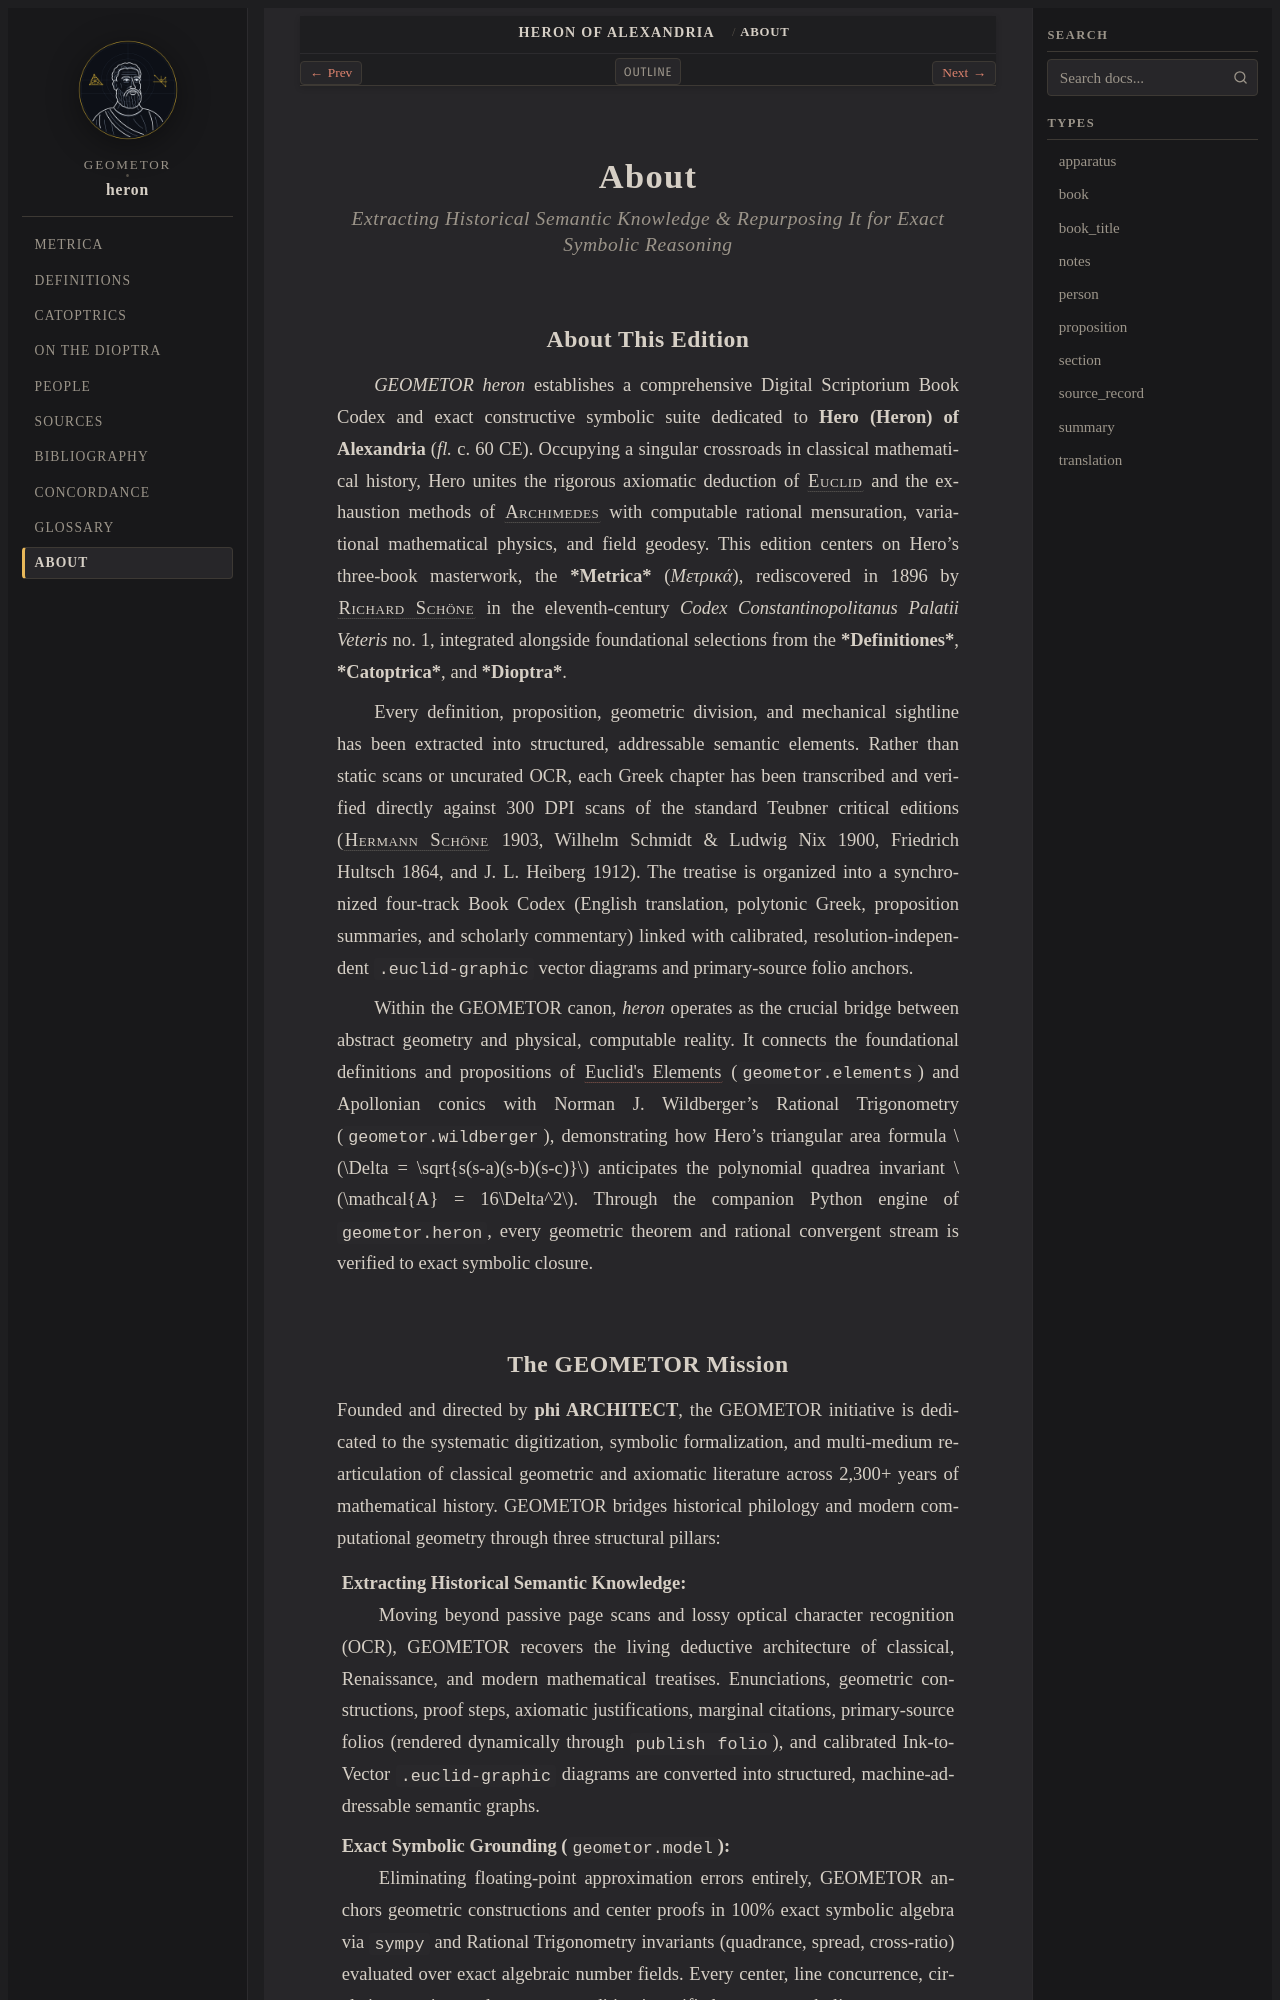

repository: geometor/heron · page: about/index.html · generator: sphinx

:navigation: header
:order: 20
:nav_title: About

.. _about:
.. _about-index:
.. _about-heron:
.. _heron-about:
.. _heron-mission:

About
=====

.. rubric:: Extracting Historical Semantic Knowledge & Repurposing It for Exact Symbolic Reasoning

About This Edition
------------------

*GEOMETOR heron* establishes a comprehensive Digital Scriptorium Book Codex and exact constructive symbolic suite dedicated to **Hero (Heron) of Alexandria** (*fl.* c. 60 CE). Occupying a singular crossroads in classical mathematical history, Hero unites the rigorous axiomatic deduction of :person:`Euclid <euclid>` and the exhaustion methods of :person:`Archimedes <archimedes>` with computable rational mensuration, variational mathematical physics, and field geodesy. This edition centers on Hero's three-book masterwork, the ***Metrica*** (*Μετρικά*), rediscovered in 1896 by :person:`Richard Schöne <schoene-richard>` in the eleventh-century *Codex Constantinopolitanus Palatii Veteris* no. 1, integrated alongside foundational selections from the ***Definitiones***, ***Catoptrica***, and ***Dioptra***.

Every definition, proposition, geometric division, and mechanical sightline has been extracted into structured, addressable semantic elements. Rather than static scans or uncurated OCR, each Greek chapter has been transcribed and verified directly against 300 DPI scans of the standard Teubner critical editions (:person:`Hermann Schöne <schoene>` 1903, Wilhelm Schmidt & Ludwig Nix 1900, Friedrich Hultsch 1864, and J. L. Heiberg 1912). The treatise is organized into a synchronized four-track Book Codex (English translation, polytonic Greek, proposition summaries, and scholarly commentary) linked with calibrated, resolution-independent ``.euclid-graphic`` vector diagrams and primary-source folio anchors.

Within the GEOMETOR canon, *heron* operates as the crucial bridge between abstract geometry and physical, computable reality. It connects the foundational definitions and propositions of :cite:`Euclid's Elements <euclid_elements>` (:mod:`geometor.elements`) and Apollonian conics with Norman J. Wildberger's Rational Trigonometry (:mod:`geometor.wildberger`), demonstrating how Hero's triangular area formula :math:`\Delta = \sqrt{s(s-a)(s-b)(s-c)}` anticipates the polynomial quadrea invariant :math:`\mathcal{A} = 16\Delta^2`. Through the companion Python engine of :mod:`geometor.heron`, every geometric theorem and rational convergent stream is verified to exact symbolic closure.
